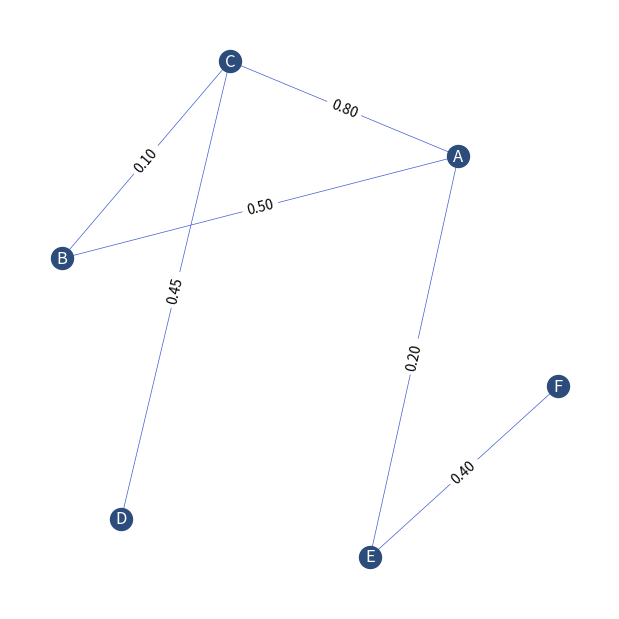

Recreate this plot in Python.
import matplotlib.pyplot as plt
import networkx as nx

class Modulo5:
  def __init__(self, *graphs) -> None:
    if len(graphs) == 0:
      self.graph = nx.Graph()
    else:
      initial_graph = nx.Graph()

      for graph in graphs:
        edge_data = {
          e: Modulo5.combineEdgesWeights(graph.edges[e]["weight"], initial_graph.edges[e]["weight"]) for e in graph.edges & initial_graph.edges
        }
        initial_graph = nx.compose(initial_graph, graph)
        nx.set_edge_attributes(initial_graph, edge_data, "weight")
      
      self.graph = initial_graph
  
  @staticmethod
  def combineEdgesWeights(weight1: float, weight2: float):
    print(weight1, weight2, (weight1 + weight2) / 2)
    return (weight1 + weight2) / 2
  
  def combine(self, *graphs):
    temp_graph = self.graph

    for graph in graphs:
        edge_data = {
          e: Modulo5.combineEdgesWeights(graph.edges[e]["weight"], temp_graph.edges[e]["weight"]) for e in graph.edges & temp_graph.edges
        }
        print(edge_data)
        temp_graph = nx.compose(temp_graph, graph)
        nx.set_edge_attributes(temp_graph, edge_data, "weight")
      
    self.graph = temp_graph
  
    return self.graph

def test():
  G = nx.Graph()

  G_nodes = ["A", "B", "C", "D"]
  for node in G_nodes:
    G.add_node(node)

  G.add_edge("A", "B", weight=0.5)
  G.add_edge("B", "C", weight=0.1)
  G.add_edge("A", "C", weight=0.9)
  G.add_edge("C", "D", weight=0.3)

  H = nx.Graph()

  H_nodes = ["A", "C", "E", "F"]
  for node in H_nodes:
    H.add_node(node)

  H.add_edge("C", "A", weight=0.7)
  H.add_edge("E", "F", weight=0.4)
  H.add_edge("E", "A", weight=0.2)
  H.add_edge("C", "D", weight=0.6)

  m5 = Modulo5()

  combined = m5.combine(G, H)

  plt.figure(figsize=(6, 6))
  pos = nx.spring_layout(combined, k=3)  
  nx.draw(combined, pos, with_labels=True, node_color='#2C4C7C', edge_color='#3F5BD2', font_color="#FFFFFF", node_size=250, width=0.5)
  edge_labels = dict([((u,v,), f"{d['weight']:.2f}") for u,v,d in combined.edges(data=True)])
  nx.draw_networkx_edge_labels(combined, pos, edge_labels)
  plt.show()

test()
